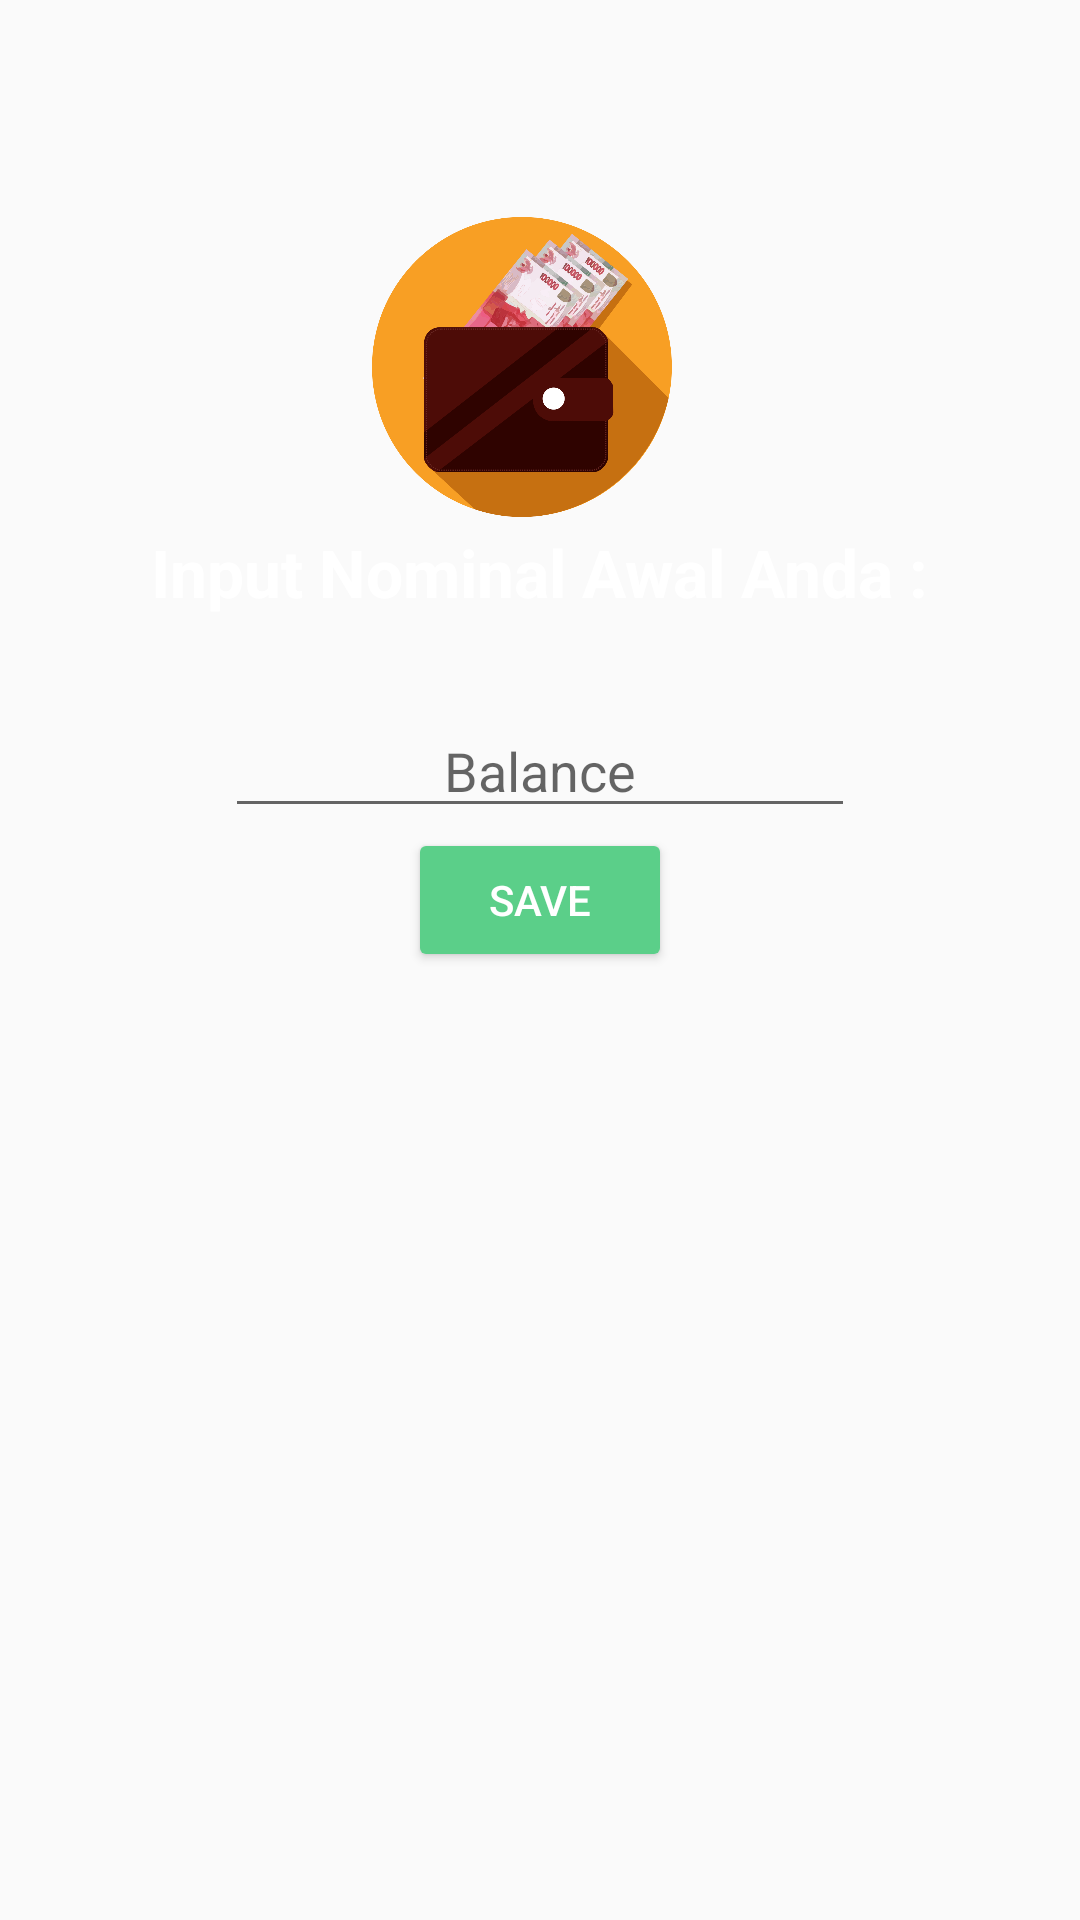

Layout XML and referenced resources for this Android screen:
<!-- AndroidManifest.xml: application theme AppTheme -->
<!-- res/layout/activity_splash.xml -->
<?xml version="1.0" encoding="utf-8"?>
<RelativeLayout xmlns:android="http://schemas.android.com/apk/res/android"
    android:orientation="vertical" android:layout_width="match_parent"
    android:layout_height="match_parent"
   >

    <ImageView
        android:layout_width="100dp"
        android:layout_height="100dp"
        android:src="@drawable/dompet"
        android:layout_alignBottom="@+id/textIsiDompet"
        android:layout_alignRight="@+id/saveButton2"
        android:layout_alignEnd="@+id/saveButton2"
        android:layout_marginBottom="33dp" />
    <TextView
        android:id="@+id/textIsiDompet"
        android:layout_width="wrap_content"
        android:layout_height="wrap_content"
        android:layout_gravity="center_horizontal"
        android:layout_marginTop="176dp"
        android:text="Input Nominal Awal Anda :"
        android:textColor="#FFFFFF"
        android:textStyle="bold"
        android:textAppearance="?android:attr/textAppearanceLarge"
        android:layout_alignParentTop="true"
        android:layout_centerHorizontal="true" />

    <TextView
        android:id="@+id/textBalance"
        android:layout_width="wrap_content"
        android:layout_height="wrap_content"
        android:layout_below="@+id/textIsiDompet"
        android:layout_centerHorizontal="true"
        android:text=""
        android:textAppearance="?android:attr/textAppearanceLarge" />

    <EditText
        android:id="@+id/balanceText2"
        android:layout_width="wrap_content"
        android:layout_height="wrap_content"
        android:ems="10"
        android:gravity="center"
        android:hint="Balance"
        android:inputType="number"
        android:layout_below="@+id/textBalance"
        android:layout_centerHorizontal="true" />


    <Button
        android:id="@+id/saveButton2"
        android:layout_width="wrap_content"
        android:layout_height="wrap_content"
        android:text="SAVE"
        android:theme="@style/MyButton"
        android:textColor="#FFFFFF"
        android:layout_below="@+id/balanceText2"
        android:layout_centerHorizontal="true" />
</RelativeLayout>
<!-- resources referenced by this layout -->
<resources>
  <!-- drawable dompet: png bitmap (drawable, 194182 bytes) -->
  <style name="MyButton" parent="Theme.AppCompat.Light">
          <item name="colorControlHighlight">#348956</item>
          <item name="colorButtonNormal">#5bcf89</item>
          <item name="android:textColor">@drawable/text_color</item>
          <item name="android:textSize">14sp</item>
      </style>
  <style name="AppTheme" parent="Theme.AppCompat.Light.DarkActionBar">
          
          <item name="colorPrimary">@color/colorPrimary</item>
          <item name="colorPrimaryDark">@color/colorPrimaryDark</item>
          <item name="colorAccent">@color/colorAccent</item>
      </style>
  <!-- drawable text_color (drawable) -->
  <?xml version="1.0" encoding="utf-8"?>
      <selector xmlns:android="http://schemas.android.com/apk/res/android">
          
          <item android:state_pressed="true" android:color="#309c34" />
          <item android:color="#999696"/>
      </selector>
  <color name="colorPrimary">#4ac37a</color>
  <color name="colorPrimaryDark">#338855</color>
  <color name="colorAccent">#f0ab4f</color>
</resources>
